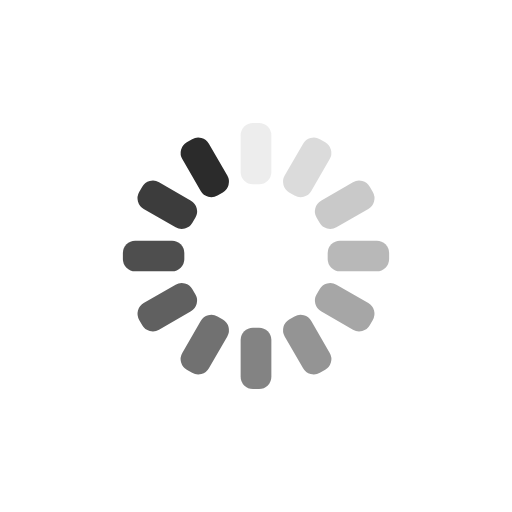
t = 0.00 s
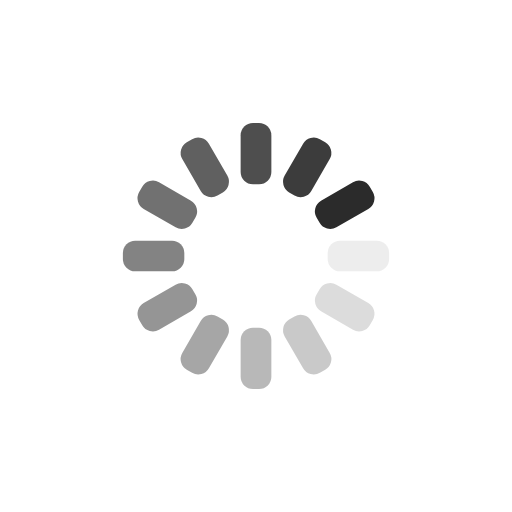
t = 0.21 s
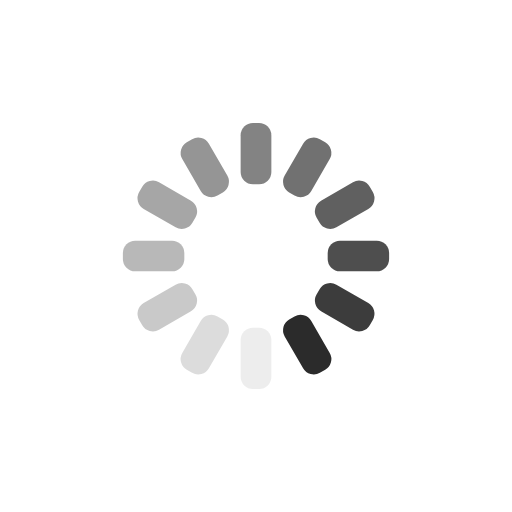
t = 0.41 s
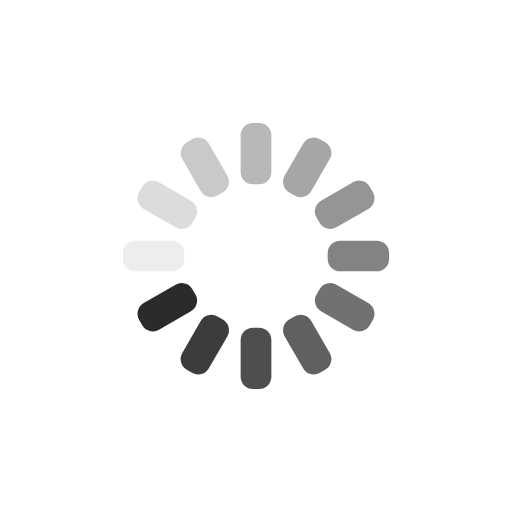
t = 0.62 s

The animated SVG that drew these frames (rendered in a browser with its animation timeline set to each time). Animation: 12 SMIL elements (animate=12); one cycle of 0.82 s, repeats indefinitely.

<?xml version="1.0" encoding="utf-8"?>
<svg xmlns="http://www.w3.org/2000/svg" xmlns:xlink="http://www.w3.org/1999/xlink" style="margin: auto; background: none; display: block; shape-rendering: auto;" width="141px" height="141px" viewBox="0 0 100 100" preserveAspectRatio="xMidYMid">
<g transform="rotate(0 50 50)">
  <rect x="47" y="24" rx="2.4" ry="2.4" width="6" height="12" fill="#2b2b2b">
    <animate attributeName="opacity" values="1;0" keyTimes="0;1" dur="0.819672131147541s" begin="-0.7513661202185792s" repeatCount="indefinite"></animate>
  </rect>
</g><g transform="rotate(30 50 50)">
  <rect x="47" y="24" rx="2.4" ry="2.4" width="6" height="12" fill="#2b2b2b">
    <animate attributeName="opacity" values="1;0" keyTimes="0;1" dur="0.819672131147541s" begin="-0.6830601092896175s" repeatCount="indefinite"></animate>
  </rect>
</g><g transform="rotate(60 50 50)">
  <rect x="47" y="24" rx="2.4" ry="2.4" width="6" height="12" fill="#2b2b2b">
    <animate attributeName="opacity" values="1;0" keyTimes="0;1" dur="0.819672131147541s" begin="-0.6147540983606558s" repeatCount="indefinite"></animate>
  </rect>
</g><g transform="rotate(90 50 50)">
  <rect x="47" y="24" rx="2.4" ry="2.4" width="6" height="12" fill="#2b2b2b">
    <animate attributeName="opacity" values="1;0" keyTimes="0;1" dur="0.819672131147541s" begin="-0.5464480874316939s" repeatCount="indefinite"></animate>
  </rect>
</g><g transform="rotate(120 50 50)">
  <rect x="47" y="24" rx="2.4" ry="2.4" width="6" height="12" fill="#2b2b2b">
    <animate attributeName="opacity" values="1;0" keyTimes="0;1" dur="0.819672131147541s" begin="-0.4781420765027322s" repeatCount="indefinite"></animate>
  </rect>
</g><g transform="rotate(150 50 50)">
  <rect x="47" y="24" rx="2.4" ry="2.4" width="6" height="12" fill="#2b2b2b">
    <animate attributeName="opacity" values="1;0" keyTimes="0;1" dur="0.819672131147541s" begin="-0.4098360655737705s" repeatCount="indefinite"></animate>
  </rect>
</g><g transform="rotate(180 50 50)">
  <rect x="47" y="24" rx="2.4" ry="2.4" width="6" height="12" fill="#2b2b2b">
    <animate attributeName="opacity" values="1;0" keyTimes="0;1" dur="0.819672131147541s" begin="-0.34153005464480873s" repeatCount="indefinite"></animate>
  </rect>
</g><g transform="rotate(210 50 50)">
  <rect x="47" y="24" rx="2.4" ry="2.4" width="6" height="12" fill="#2b2b2b">
    <animate attributeName="opacity" values="1;0" keyTimes="0;1" dur="0.819672131147541s" begin="-0.27322404371584696s" repeatCount="indefinite"></animate>
  </rect>
</g><g transform="rotate(240 50 50)">
  <rect x="47" y="24" rx="2.4" ry="2.4" width="6" height="12" fill="#2b2b2b">
    <animate attributeName="opacity" values="1;0" keyTimes="0;1" dur="0.819672131147541s" begin="-0.20491803278688525s" repeatCount="indefinite"></animate>
  </rect>
</g><g transform="rotate(270 50 50)">
  <rect x="47" y="24" rx="2.4" ry="2.4" width="6" height="12" fill="#2b2b2b">
    <animate attributeName="opacity" values="1;0" keyTimes="0;1" dur="0.819672131147541s" begin="-0.13661202185792348s" repeatCount="indefinite"></animate>
  </rect>
</g><g transform="rotate(300 50 50)">
  <rect x="47" y="24" rx="2.4" ry="2.4" width="6" height="12" fill="#2b2b2b">
    <animate attributeName="opacity" values="1;0" keyTimes="0;1" dur="0.819672131147541s" begin="-0.06830601092896174s" repeatCount="indefinite"></animate>
  </rect>
</g><g transform="rotate(330 50 50)">
  <rect x="47" y="24" rx="2.4" ry="2.4" width="6" height="12" fill="#2b2b2b">
    <animate attributeName="opacity" values="1;0" keyTimes="0;1" dur="0.819672131147541s" begin="0s" repeatCount="indefinite"></animate>
  </rect>
</g>
<!-- [ldio] generated by https://loading.io/ --></svg>
